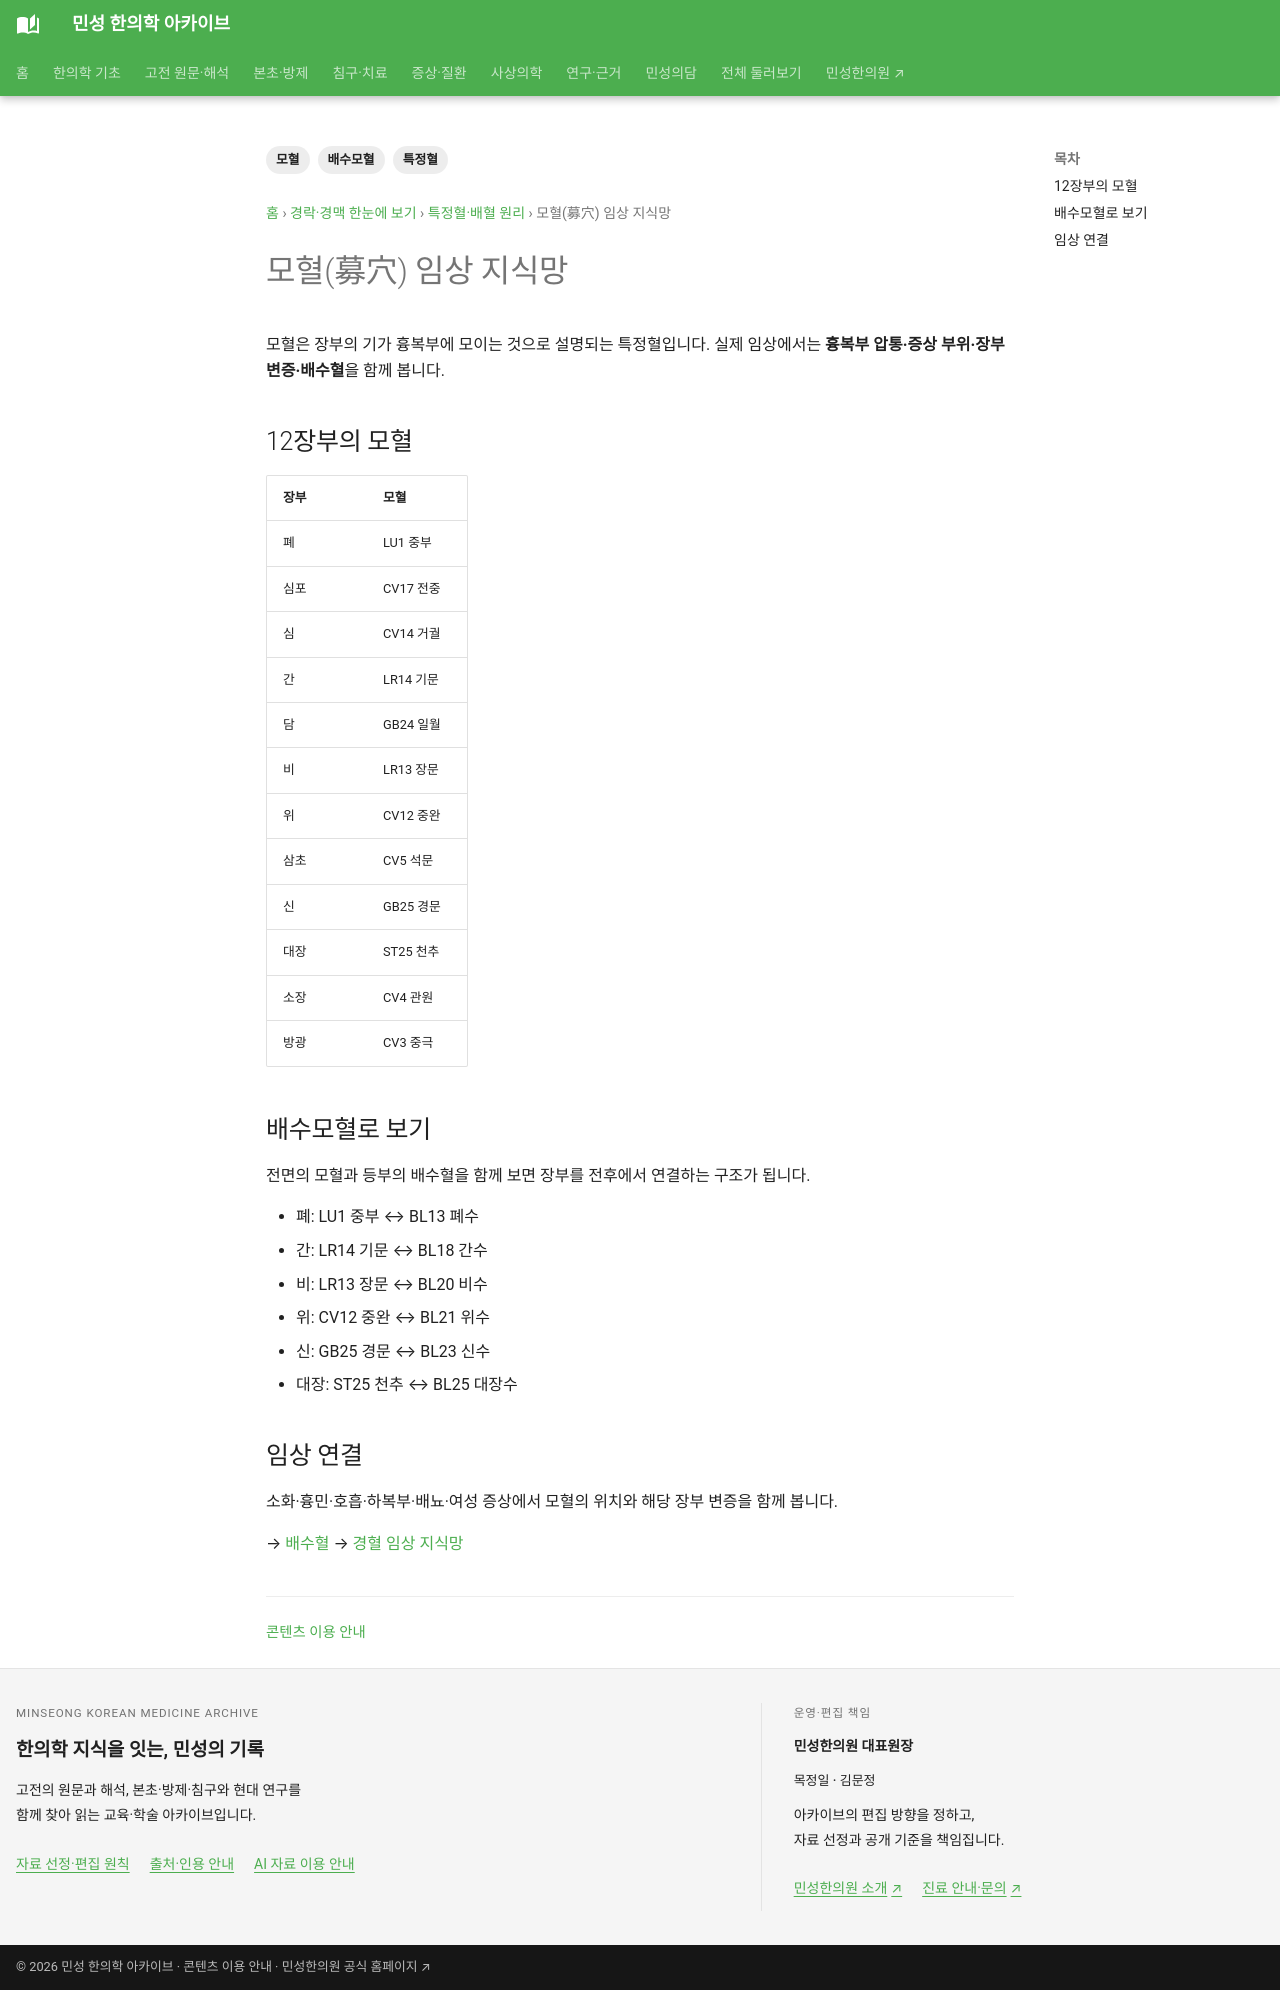

repository: joowon1111/minseong-korean-medicine-wiki · page: meridian-network/special-points/front-mu/index.html · generator: mkdocs

---
title: 모혈(募穴) 임상 지식망
description: 12장부의 모혈을 흉복부 위치, 배수혈, 증상·변증과 연결합니다.
tags: [모혈, 배수모혈, 특정혈]
status: 검토완료
last_reviewed: 2026-08-22
---
# 모혈(募穴) 임상 지식망

모혈은 장부의 기가 흉복부에 모이는 것으로 설명되는 특정혈입니다. 실제 임상에서는 **흉복부 압통·증상 부위·장부 변증·배수혈**을 함께 봅니다.

## 12장부의 모혈

| 장부 | 모혈 |
|---|---|
| 폐 | LU1 중부 |
| 심포 | CV17 전중 |
| 심 | CV14 거궐 |
| 간 | LR14 기문 |
| 담 | GB24 일월 |
| 비 | LR13 장문 |
| 위 | CV12 중완 |
| 삼초 | CV5 석문 |
| 신 | GB25 경문 |
| 대장 | ST25 천추 |
| 소장 | CV4 관원 |
| 방광 | CV3 중극 |

## 배수모혈로 보기

전면의 모혈과 등부의 배수혈을 함께 보면 장부를 전후에서 연결하는 구조가 됩니다.

- 폐: LU1 중부 ↔ BL13 폐수
- 간: LR14 기문 ↔ BL18 간수
- 비: LR13 장문 ↔ BL20 비수
- 위: CV12 중완 ↔ BL21 위수
- 신: GB25 경문 ↔ BL23 신수
- 대장: ST25 천추 ↔ BL25 대장수

## 임상 연결

소화·흉민·호흡·하복부·배뇨·여성 증상에서 모혈의 위치와 해당 장부 변증을 함께 봅니다.

→ [배수혈](back-shu.md)
→ [경혈 임상 지식망](../../acupoint-network/index.md)
